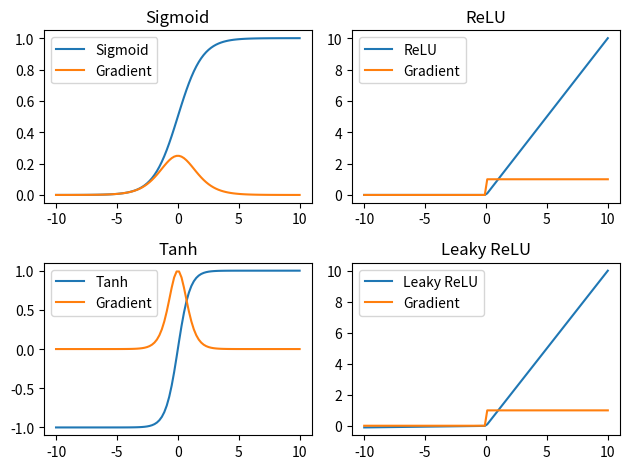

Python code for this plot:
import numpy as np
import matplotlib.pyplot as plt

def sigmoid(x):
    return 1 / (1 + np.exp(-x))

def sigmoid_gradient(x):
    return sigmoid(x) * (1 - sigmoid(x))

def relu(x):
    return np.maximum(0, x)

def relu_gradient(x):
    return np.where(x > 0, 1, 0)

def tanh(x):
    return np.tanh(x)

def tanh_gradient(x):
    return 1 - np.tanh(x)**2

def leaky_relu(x, alpha=0.01):
    return np.where(x > 0, x, alpha * x)

def leaky_relu_gradient(x, alpha=0.01):
    return np.where(x > 0, 1, alpha)

def plot_activation_functions():
    x = np.linspace(-10, 10, 100)
    
    # Sigmoid
    plt.subplot(2, 2, 1)
    plt.plot(x, sigmoid(x), label='Sigmoid')
    plt.plot(x, sigmoid_gradient(x), label='Gradient')
    plt.legend()
    plt.title('Sigmoid')
    
    # ReLU
    plt.subplot(2, 2, 2)
    plt.plot(x, relu(x), label='ReLU')
    plt.plot(x, relu_gradient(x), label='Gradient')
    plt.legend()
    plt.title('ReLU')
    
    # Tanh
    plt.subplot(2, 2, 3)
    plt.plot(x, tanh(x), label='Tanh')
    plt.plot(x, tanh_gradient(x), label='Gradient')
    plt.legend()
    plt.title('Tanh')
    
    # Leaky ReLU
    plt.subplot(2, 2, 4)
    plt.plot(x, leaky_relu(x), label='Leaky ReLU')
    plt.plot(x, leaky_relu_gradient(x), label='Gradient')
    plt.legend()
    plt.title('Leaky ReLU')

    plt.tight_layout()
    plt.show()

plot_activation_functions()
